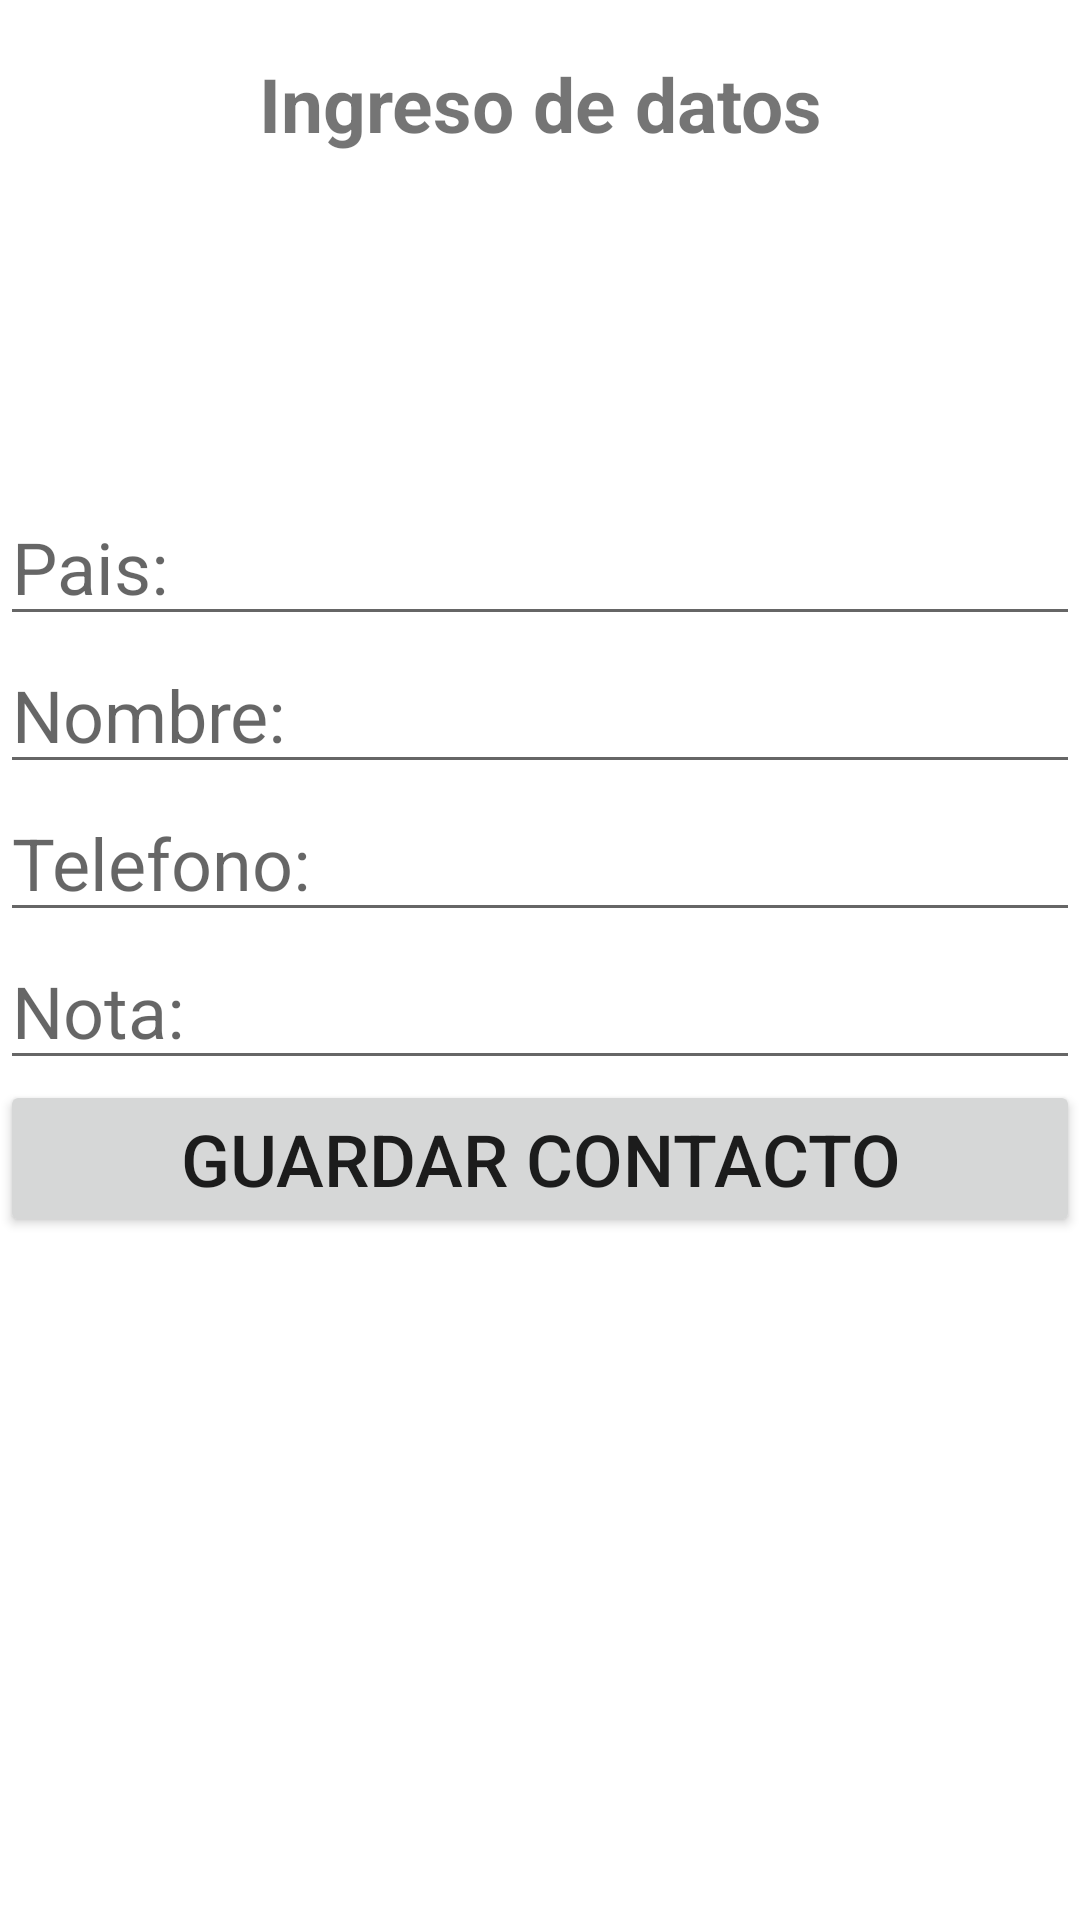

Produce the Android XML layout that renders to this screen, including the resource entries it uses.
<!-- AndroidManifest.xml: application theme Theme.TL01Examen0882 -->
<!-- res/layout/activity_ingreso_datos.xml -->
<?xml version="1.0" encoding="utf-8"?>
<LinearLayout xmlns:android="http://schemas.android.com/apk/res/android"
    xmlns:app="http://schemas.android.com/apk/res-auto"
    xmlns:tools="http://schemas.android.com/tools"
    android:layout_width="match_parent"
    android:layout_height="match_parent"
    android:orientation="vertical"
    tools:context=".IngresoDatos">

    <TextView
        android:id="@+id/txtTitulo"
        android:layout_width="match_parent"
        android:layout_height="69dp"
        android:layout_marginBottom="30dp"
        android:gravity="center"
        android:text="Ingreso de datos"
        android:textSize="25sp"
        android:textStyle="bold" />

    <TextView
        android:id="@+id/txtSeleccion"
        android:layout_width="154dp"
        android:layout_height="wrap_content"
        android:layout_marginTop="30dp"
        android:text=""
        android:textSize="25sp" />

    <EditText
        android:id="@+id/txtPaises"
        android:layout_width="match_parent"
        android:layout_height="wrap_content"
        android:ems="10"
        android:hint="Pais:"
        android:inputType="textPersonName"
        android:textSize="24sp" />

    <EditText
        android:id="@+id/txtNombre"
        android:layout_width="match_parent"
        android:layout_height="wrap_content"
        android:ems="10"
        android:hint="Nombre:"
        android:inputType="textPersonName"
        android:textSize="24sp" />

    <EditText
        android:id="@+id/txtTelefono"
        android:layout_width="match_parent"
        android:layout_height="wrap_content"
        android:ems="10"
        android:hint="Telefono:"
        android:inputType="phone"
        android:textSize="24sp" />

    <EditText
        android:id="@+id/txtNota"
        android:layout_width="match_parent"
        android:layout_height="wrap_content"
        android:ems="10"
        android:hint="Nota:"
        android:inputType="textPersonName"
        android:textSize="24sp" />

    <Button
        android:id="@+id/btnGuardar"
        android:layout_width="match_parent"
        android:layout_height="wrap_content"
        android:text="Guardar Contacto"
        android:textSize="24sp" />

</LinearLayout>
<!-- resources referenced by this layout -->
<resources>
  <style name="Theme.TL01Examen0882" parent="Theme.MaterialComponents.DayNight.DarkActionBar">
          
          <item name="colorPrimary">@color/purple_500</item>
          <item name="colorPrimaryVariant">@color/purple_700</item>
          <item name="colorOnPrimary">@color/white</item>
          
          <item name="colorSecondary">@color/teal_200</item>
          <item name="colorSecondaryVariant">@color/teal_700</item>
          <item name="colorOnSecondary">@color/black</item>
          
          <item name="android:statusBarColor">?attr/colorPrimaryVariant</item>
          
      </style>
  <!-- not gathered from this repository: default colours our renderer supplied (Android Studio template values) -->
  <color name="purple_500">#FF6200EE</color>
  <color name="purple_700">#FF3700B3</color>
  <color name="teal_200">#FF03DAC5</color>
  <color name="teal_700">#FF018786</color>
  <color name="black">#FF000000</color>
  <color name="white">#FFFFFFFF</color>
</resources>
